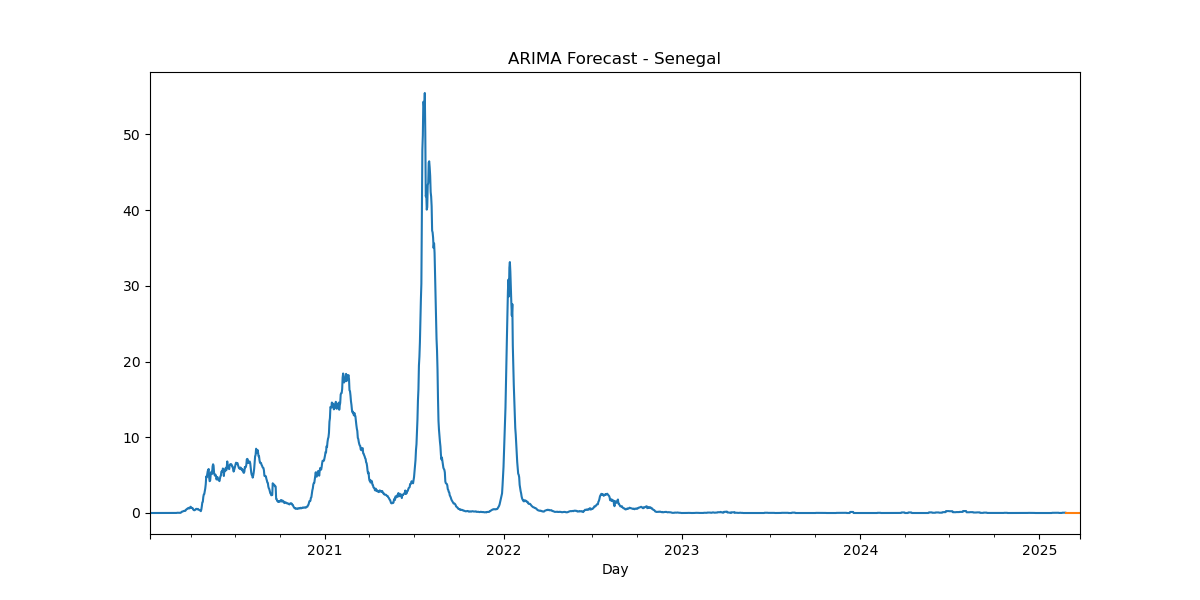

The data file committed next to this chart (first rows):
, predicted_mean
2025-02-24, 0.04047
2025-02-25, 0.04047
2025-02-26, 0.04047
2025-02-27, 0.04047
2025-02-28, 0.04047
2025-03-01, 0.04047
2025-03-02, 0.04047
2025-03-03, 0.04047
2025-03-04, 0.04047
2025-03-05, 0.04047
2025-03-06, 0.04047
2025-03-07, 0.04047
2025-03-08, 0.04047
2025-03-09, 0.04047
2025-03-10, 0.04047
2025-03-11, 0.04047
2025-03-12, 0.04047
2025-03-13, 0.04047
2025-03-14, 0.04047
2025-03-15, 0.04047
2025-03-16, 0.04047
2025-03-17, 0.04047
2025-03-18, 0.04047
2025-03-19, 0.04047
2025-03-20, 0.04047
2025-03-21, 0.04047
2025-03-22, 0.04047
2025-03-23, 0.04047
2025-03-24, 0.04047
2025-03-25, 0.04047
